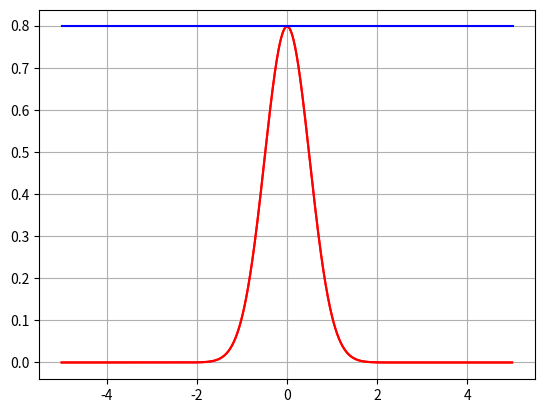

Recreate this plot in Python.
import matplotlib.pyplot as plt
import math
import numpy as np
import random as r


class Robot:
    def __init__(self, pos):
        self.pos = pos
        self.pole_dist = 0


class Particle(Robot):
    def __init__(self, pos):
        Robot.__init__(self, pos)
        self.weight = 0
        self.measurement_sigma = 0.5

    def probability_density_function(self, mu, x):
        weight = np.exp((-1/2)*((x - mu)/self.measurement_sigma)**2)/(self.measurement_sigma * np.sqrt(2 * np.pi))
        return weight

    def update_weight(self, robot_dist):
        self.weight = self.probability_density_function(robot_dist, self.pole_dist)


# Plot Weights for a range of robot measurements.
particle = Particle(0.0)
x = np.arange(-5, 5, 0.01)
y = np.zeros(len(x))
for i in range(len(x)):
    particle.update_weight(x[i])
    y[i] = particle.probability_density_function(0, x[i])

plt.plot(x, y, '-r')
plt.grid(True)
plt.show()

# Integrate left side to calculate probablity.
sum_probability = 0
for i in range(int(len(y) / 2)):
    sum_probability += y[i]

print("If Probability is close to 0.5, then PDF works.")
print(round(sum_probability * 0.01, 2))
print()

# Update Particle Weigth based on robot measurement.
robot_dist = 3.0
particle.pole_dist = 3.0
particle.update_weight(robot_dist)
print("Particle Weight: " + str(round(particle.weight, 2)))
plt.plot(x, y, '-r')
plt.plot([-5, 5], [particle.weight, particle.weight], '-b')
plt.grid(True)
plt.show()
